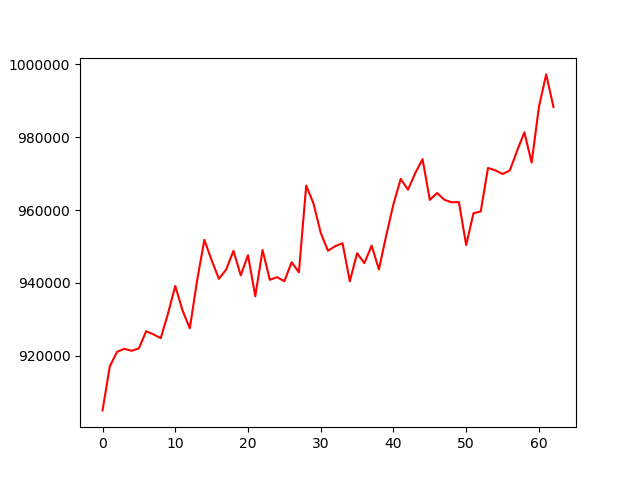

Values plotted in this chart, from the file beside it:
, 0
0, 905024
1, 917123
2, 921111
3, 921926
4, 921384
5, 922062
6, 926754
7, 925898
8, 924841
9, 931607
10, 939186
11, 932445
12, 927557
13, 940644
14, 951847
15, 946225
16, 941140
17, 943695
18, 948818
19, 942098
20, 947624
21, 936349
22, 949033
23, 940867
24, 941596
25, 940473
26, 945690
27, 942923
28, 966725
29, 961850
30, 953760
31, 948837
32, 950108
33, 950904
34, 940462
35, 948170
36, 945445
37, 950240
38, 943712
39, 952960
40, 961635
41, 968561
42, 965598
43, 970176
44, 973968
45, 962801
46, 964690
47, 962839
48, 962150
49, 962197
50, 950380
51, 959128
52, 959638
53, 971564
54, 970907
55, 969903
56, 970872
57, 976261
58, 981325
59, 973056
... 3 more rows
